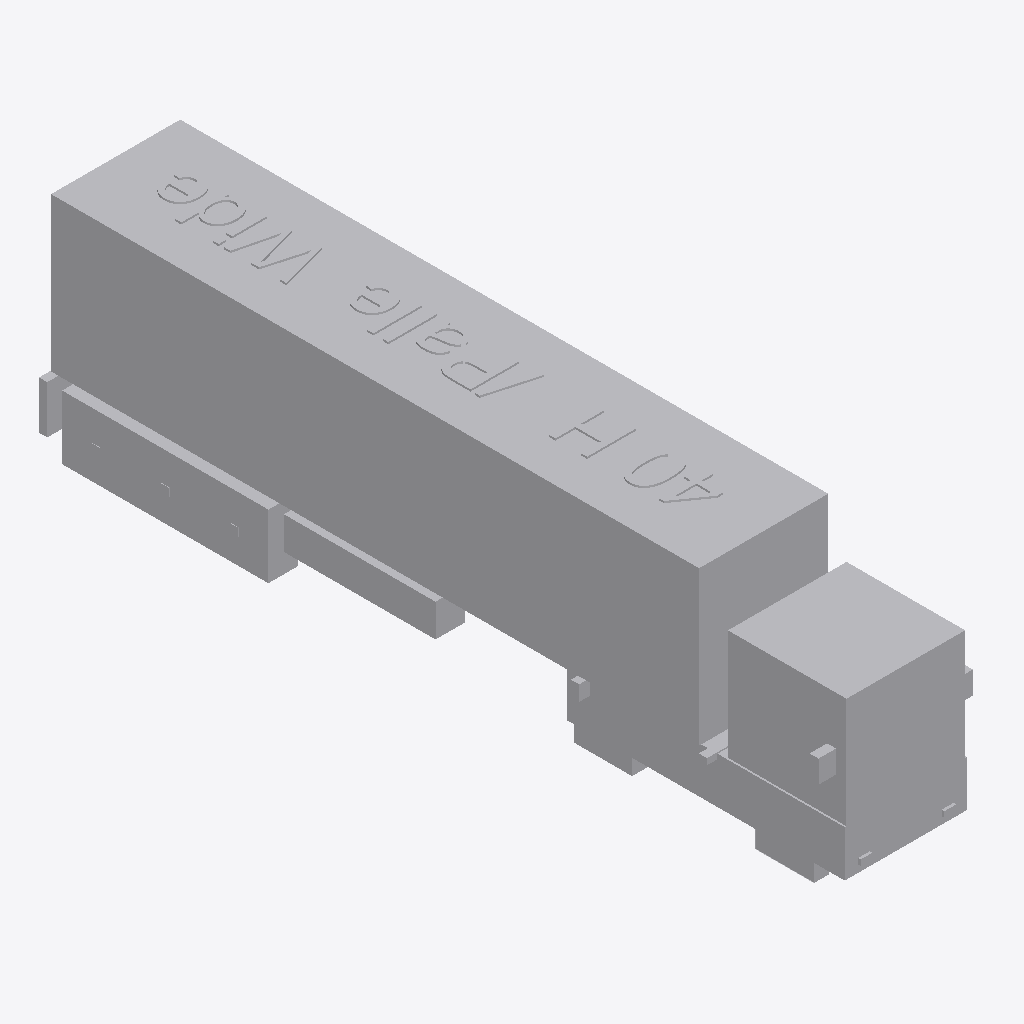
Isometric view of an IFC building model (IFC-SPF (STEP), schema IFC2X3, length unit metre), seen from the south-west, elements coloured by IFC class: 1 other element (light grey).
Extent 2.9 m × 14.9 m × 4.2 m (x, y, z). Elements (1): 1 IfcBuildingElementPart.

HEADER;
FILE_DESCRIPTION(('IFC 2x3 Building Model'),'2;1');
FILE_NAME('','2023-05-09T17:45:06',(''),(''),'','ASIFC - 3.4.0.1268','');
FILE_SCHEMA(('IFC2X3'));
ENDSEC;
DATA;
#7=IFCPROJECT('2L9zl88m90vwHYk9AMfYBp',#6,'Port De Barcelona','',$,$,$,(#14),#8);
#20=IFCSITE('2L6g2qiSvFy9$y3bl79RVo',#6,'Port De Barcelona',$,$,#21,$,$,.ELEMENT.,(-37,-45,0,0),(144,58,1,200000),0.0,'',$);
#40441=IFCBUILDINGELEMENTPART('2mGWO97Cr7wwlJLJTDNl5t',#6,'APBCN-LOG-TRA-Camion_HCPalletwide_40_LOD1','',$,#40442,#40447,$);
ENDSEC;
